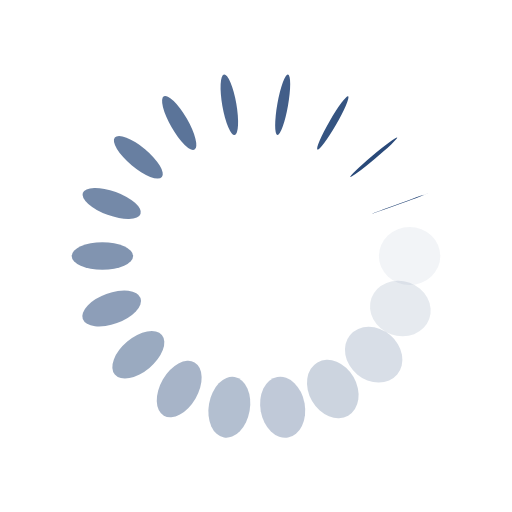
t = 0.00 s
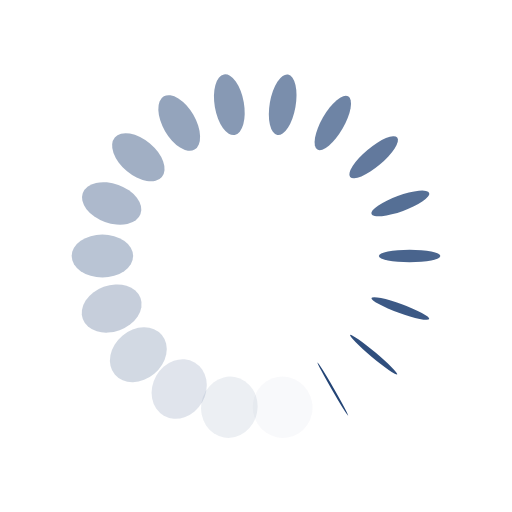
t = 0.22 s
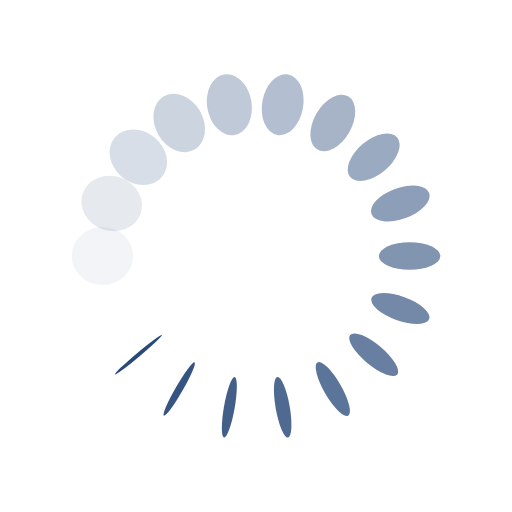
t = 0.45 s
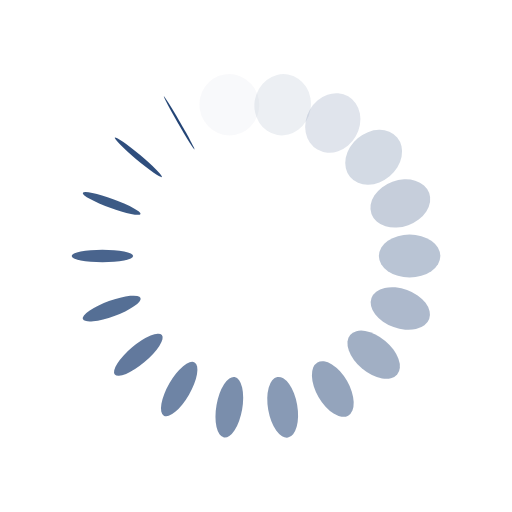
t = 0.67 s

The animated SVG that drew these frames (rendered in a browser with its animation timeline set to each time). Animation: 36 SMIL elements (animate=18,animateTransform=18); one cycle of 0.89 s, repeats indefinitely.

<?xml version="1.0" encoding="utf-8"?>
<svg xmlns="http://www.w3.org/2000/svg" xmlns:xlink="http://www.w3.org/1999/xlink" style="margin: auto; background: none; display: block; shape-rendering: auto;" width="301px" height="301px" viewBox="0 0 100 100" preserveAspectRatio="xMidYMid">
<g transform="translate(80,50)">
<g transform="rotate(0)">
<circle cx="0" cy="0" r="6" fill="#1d3f72" fill-opacity="1">
  <animateTransform attributeName="transform" type="scale" begin="-0.8432539682539681s" values="1 0.01;1 1" keyTimes="0;1" dur="0.8928571428571428s" repeatCount="indefinite"></animateTransform>
  <animate attributeName="fill-opacity" keyTimes="0;1" dur="0.8928571428571428s" repeatCount="indefinite" values="1;0" begin="-0.8432539682539681s"></animate>
</circle>
</g>
</g><g transform="translate(78.19077862357724,60.260604299770065)">
<g transform="rotate(20)">
<circle cx="0" cy="0" r="6" fill="#1d3f72" fill-opacity="0.9444444444444444">
  <animateTransform attributeName="transform" type="scale" begin="-0.7936507936507935s" values="1 0.01;1 1" keyTimes="0;1" dur="0.8928571428571428s" repeatCount="indefinite"></animateTransform>
  <animate attributeName="fill-opacity" keyTimes="0;1" dur="0.8928571428571428s" repeatCount="indefinite" values="1;0" begin="-0.7936507936507935s"></animate>
</circle>
</g>
</g><g transform="translate(72.98133329356934,69.28362829059617)">
<g transform="rotate(40)">
<circle cx="0" cy="0" r="6" fill="#1d3f72" fill-opacity="0.8888888888888888">
  <animateTransform attributeName="transform" type="scale" begin="-0.744047619047619s" values="1 0.01;1 1" keyTimes="0;1" dur="0.8928571428571428s" repeatCount="indefinite"></animateTransform>
  <animate attributeName="fill-opacity" keyTimes="0;1" dur="0.8928571428571428s" repeatCount="indefinite" values="1;0" begin="-0.744047619047619s"></animate>
</circle>
</g>
</g><g transform="translate(65,75.98076211353316)">
<g transform="rotate(59.99999999999999)">
<circle cx="0" cy="0" r="6" fill="#1d3f72" fill-opacity="0.8333333333333334">
  <animateTransform attributeName="transform" type="scale" begin="-0.6944444444444443s" values="1 0.01;1 1" keyTimes="0;1" dur="0.8928571428571428s" repeatCount="indefinite"></animateTransform>
  <animate attributeName="fill-opacity" keyTimes="0;1" dur="0.8928571428571428s" repeatCount="indefinite" values="1;0" begin="-0.6944444444444443s"></animate>
</circle>
</g>
</g><g transform="translate(55.20944533000791,79.54423259036625)">
<g transform="rotate(80)">
<circle cx="0" cy="0" r="6" fill="#1d3f72" fill-opacity="0.7777777777777778">
  <animateTransform attributeName="transform" type="scale" begin="-0.6448412698412698s" values="1 0.01;1 1" keyTimes="0;1" dur="0.8928571428571428s" repeatCount="indefinite"></animateTransform>
  <animate attributeName="fill-opacity" keyTimes="0;1" dur="0.8928571428571428s" repeatCount="indefinite" values="1;0" begin="-0.6448412698412698s"></animate>
</circle>
</g>
</g><g transform="translate(44.79055466999209,79.54423259036625)">
<g transform="rotate(100)">
<circle cx="0" cy="0" r="6" fill="#1d3f72" fill-opacity="0.7222222222222222">
  <animateTransform attributeName="transform" type="scale" begin="-0.5952380952380951s" values="1 0.01;1 1" keyTimes="0;1" dur="0.8928571428571428s" repeatCount="indefinite"></animateTransform>
  <animate attributeName="fill-opacity" keyTimes="0;1" dur="0.8928571428571428s" repeatCount="indefinite" values="1;0" begin="-0.5952380952380951s"></animate>
</circle>
</g>
</g><g transform="translate(35.00000000000001,75.98076211353316)">
<g transform="rotate(119.99999999999999)">
<circle cx="0" cy="0" r="6" fill="#1d3f72" fill-opacity="0.6666666666666666">
  <animateTransform attributeName="transform" type="scale" begin="-0.5456349206349206s" values="1 0.01;1 1" keyTimes="0;1" dur="0.8928571428571428s" repeatCount="indefinite"></animateTransform>
  <animate attributeName="fill-opacity" keyTimes="0;1" dur="0.8928571428571428s" repeatCount="indefinite" values="1;0" begin="-0.5456349206349206s"></animate>
</circle>
</g>
</g><g transform="translate(27.018666706430665,69.28362829059618)">
<g transform="rotate(140)">
<circle cx="0" cy="0" r="6" fill="#1d3f72" fill-opacity="0.6111111111111112">
  <animateTransform attributeName="transform" type="scale" begin="-0.49603174603174593s" values="1 0.01;1 1" keyTimes="0;1" dur="0.8928571428571428s" repeatCount="indefinite"></animateTransform>
  <animate attributeName="fill-opacity" keyTimes="0;1" dur="0.8928571428571428s" repeatCount="indefinite" values="1;0" begin="-0.49603174603174593s"></animate>
</circle>
</g>
</g><g transform="translate(21.80922137642275,60.260604299770065)">
<g transform="rotate(160)">
<circle cx="0" cy="0" r="6" fill="#1d3f72" fill-opacity="0.5555555555555556">
  <animateTransform attributeName="transform" type="scale" begin="-0.44642857142857134s" values="1 0.01;1 1" keyTimes="0;1" dur="0.8928571428571428s" repeatCount="indefinite"></animateTransform>
  <animate attributeName="fill-opacity" keyTimes="0;1" dur="0.8928571428571428s" repeatCount="indefinite" values="1;0" begin="-0.44642857142857134s"></animate>
</circle>
</g>
</g><g transform="translate(20,50.00000000000001)">
<g transform="rotate(180)">
<circle cx="0" cy="0" r="6" fill="#1d3f72" fill-opacity="0.5">
  <animateTransform attributeName="transform" type="scale" begin="-0.39682539682539675s" values="1 0.01;1 1" keyTimes="0;1" dur="0.8928571428571428s" repeatCount="indefinite"></animateTransform>
  <animate attributeName="fill-opacity" keyTimes="0;1" dur="0.8928571428571428s" repeatCount="indefinite" values="1;0" begin="-0.39682539682539675s"></animate>
</circle>
</g>
</g><g transform="translate(21.809221376422748,39.73939570022994)">
<g transform="rotate(200)">
<circle cx="0" cy="0" r="6" fill="#1d3f72" fill-opacity="0.4444444444444444">
  <animateTransform attributeName="transform" type="scale" begin="-0.34722222222222215s" values="1 0.01;1 1" keyTimes="0;1" dur="0.8928571428571428s" repeatCount="indefinite"></animateTransform>
  <animate attributeName="fill-opacity" keyTimes="0;1" dur="0.8928571428571428s" repeatCount="indefinite" values="1;0" begin="-0.34722222222222215s"></animate>
</circle>
</g>
</g><g transform="translate(27.01866670643065,30.716371709403834)">
<g transform="rotate(219.99999999999997)">
<circle cx="0" cy="0" r="6" fill="#1d3f72" fill-opacity="0.3888888888888889">
  <animateTransform attributeName="transform" type="scale" begin="-0.29761904761904756s" values="1 0.01;1 1" keyTimes="0;1" dur="0.8928571428571428s" repeatCount="indefinite"></animateTransform>
  <animate attributeName="fill-opacity" keyTimes="0;1" dur="0.8928571428571428s" repeatCount="indefinite" values="1;0" begin="-0.29761904761904756s"></animate>
</circle>
</g>
</g><g transform="translate(34.999999999999986,24.019237886466847)">
<g transform="rotate(239.99999999999997)">
<circle cx="0" cy="0" r="6" fill="#1d3f72" fill-opacity="0.3333333333333333">
  <animateTransform attributeName="transform" type="scale" begin="-0.24801587301587297s" values="1 0.01;1 1" keyTimes="0;1" dur="0.8928571428571428s" repeatCount="indefinite"></animateTransform>
  <animate attributeName="fill-opacity" keyTimes="0;1" dur="0.8928571428571428s" repeatCount="indefinite" values="1;0" begin="-0.24801587301587297s"></animate>
</circle>
</g>
</g><g transform="translate(44.79055466999209,20.455767409633758)">
<g transform="rotate(260)">
<circle cx="0" cy="0" r="6" fill="#1d3f72" fill-opacity="0.2777777777777778">
  <animateTransform attributeName="transform" type="scale" begin="-0.19841269841269837s" values="1 0.01;1 1" keyTimes="0;1" dur="0.8928571428571428s" repeatCount="indefinite"></animateTransform>
  <animate attributeName="fill-opacity" keyTimes="0;1" dur="0.8928571428571428s" repeatCount="indefinite" values="1;0" begin="-0.19841269841269837s"></animate>
</circle>
</g>
</g><g transform="translate(55.209445330007895,20.455767409633758)">
<g transform="rotate(280)">
<circle cx="0" cy="0" r="6" fill="#1d3f72" fill-opacity="0.2222222222222222">
  <animateTransform attributeName="transform" type="scale" begin="-0.14880952380952378s" values="1 0.01;1 1" keyTimes="0;1" dur="0.8928571428571428s" repeatCount="indefinite"></animateTransform>
  <animate attributeName="fill-opacity" keyTimes="0;1" dur="0.8928571428571428s" repeatCount="indefinite" values="1;0" begin="-0.14880952380952378s"></animate>
</circle>
</g>
</g><g transform="translate(64.99999999999999,24.01923788646683)">
<g transform="rotate(299.99999999999994)">
<circle cx="0" cy="0" r="6" fill="#1d3f72" fill-opacity="0.16666666666666666">
  <animateTransform attributeName="transform" type="scale" begin="-0.09920634920634919s" values="1 0.01;1 1" keyTimes="0;1" dur="0.8928571428571428s" repeatCount="indefinite"></animateTransform>
  <animate attributeName="fill-opacity" keyTimes="0;1" dur="0.8928571428571428s" repeatCount="indefinite" values="1;0" begin="-0.09920634920634919s"></animate>
</circle>
</g>
</g><g transform="translate(72.98133329356934,30.716371709403813)">
<g transform="rotate(320)">
<circle cx="0" cy="0" r="6" fill="#1d3f72" fill-opacity="0.1111111111111111">
  <animateTransform attributeName="transform" type="scale" begin="-0.049603174603174593s" values="1 0.01;1 1" keyTimes="0;1" dur="0.8928571428571428s" repeatCount="indefinite"></animateTransform>
  <animate attributeName="fill-opacity" keyTimes="0;1" dur="0.8928571428571428s" repeatCount="indefinite" values="1;0" begin="-0.049603174603174593s"></animate>
</circle>
</g>
</g><g transform="translate(78.19077862357724,39.73939570022994)">
<g transform="rotate(340)">
<circle cx="0" cy="0" r="6" fill="#1d3f72" fill-opacity="0.05555555555555555">
  <animateTransform attributeName="transform" type="scale" begin="0s" values="1 0.01;1 1" keyTimes="0;1" dur="0.8928571428571428s" repeatCount="indefinite"></animateTransform>
  <animate attributeName="fill-opacity" keyTimes="0;1" dur="0.8928571428571428s" repeatCount="indefinite" values="1;0" begin="0s"></animate>
</circle>
</g>
</g>
<!-- [ldio] generated by https://loading.io/ --></svg>
